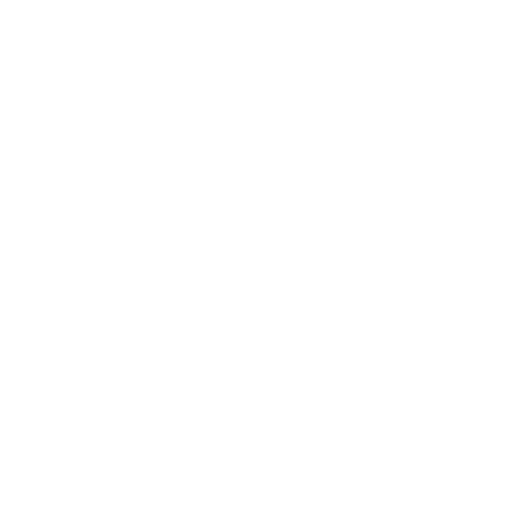
t = 0.00 s
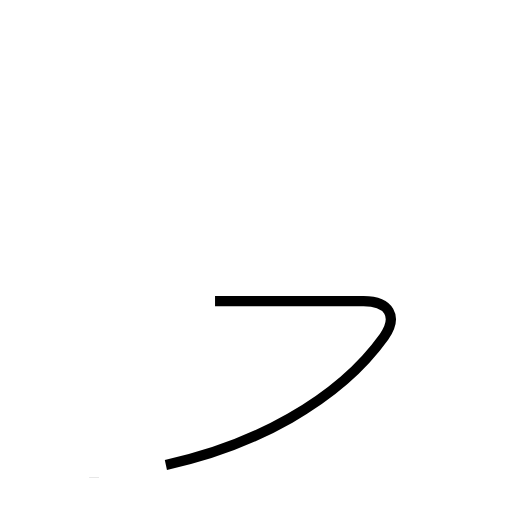
t = 1.36 s
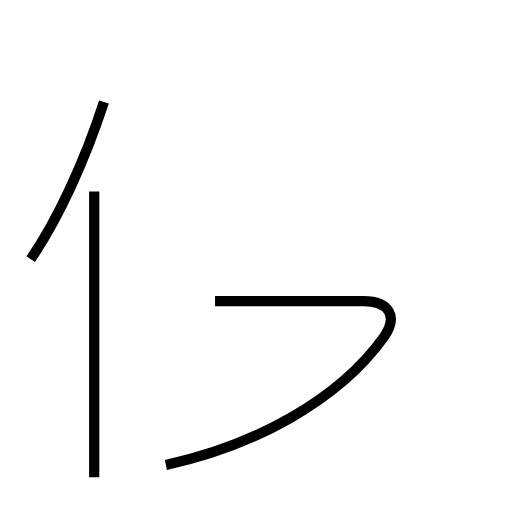
t = 2.70 s
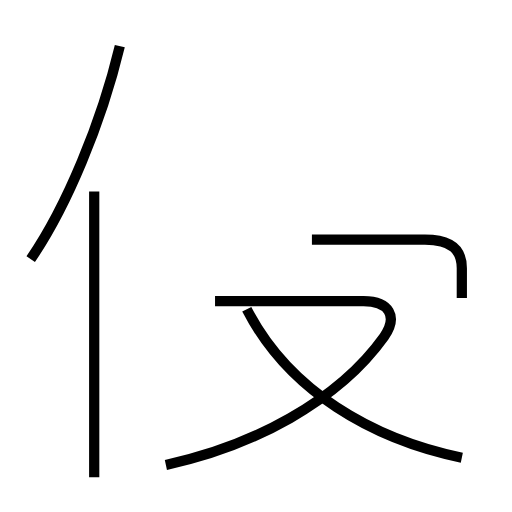
t = 4.24 s
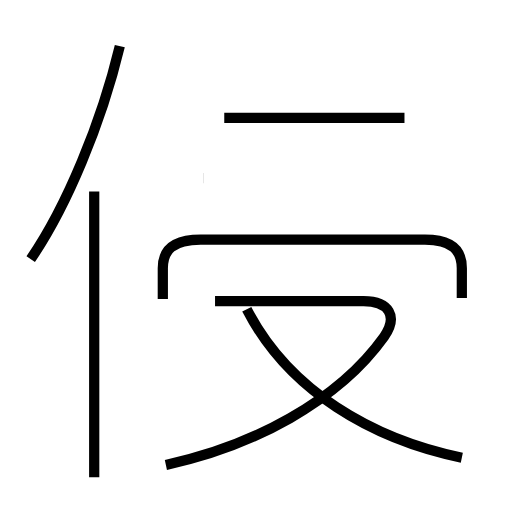
t = 5.34 s
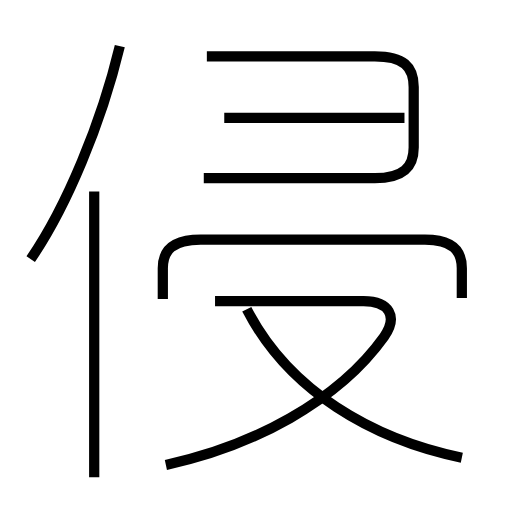
t = 6.85 s

The animated SVG that drew these frames (rendered in a browser with its animation timeline set to each time). Animation: 7 SMIL elements (animate=7); one cycle of 6.85 s.

<?xml version='1.0' encoding='utf-8'?>
<svg viewBox="0.0 -6.0 50.0 50.0" version="1.1" xmlns="http://www.w3.org/2000/svg"><rect x="-1000" y="-1000" width="2000" height="2000" stroke="white" fill="white" /><g style="fill:none;stroke:#000000;stroke-width:1"><path d="M 16.2 1.4 C 24.6 -0.4 33.0 -4.8 37.5 -11.1 C 38.9 -13.1 38.0 -14.6 35.5 -14.6 L 21.0 -14.6 " transform="translate(0.0 38.0)" stroke-dasharray="45.19065506813277" stroke-dashoffset="45.19065506813277"><animate attributeName="stroke-dashoffset" from="45.19065506813277" to="0" dur="1.3557196520439831s" begin="0s; anim_end.end" fill="freeze" id="anim0" /></path><path d="M 9.2 2.6 L 9.2 -25.3 " transform="translate(0.0 38.0)" stroke-dasharray="27.900000000000002" stroke-dashoffset="27.900000000000002"><animate attributeName="stroke-dashoffset" from="27.900000000000002" to="0" dur="0.8370000000000001s" begin="anim0.end" fill="freeze" id="anim1" /></path><path d="M 3.0 -18.7 C 6.5 -23.8 9.9 -32.0 11.7 -39.5 " transform="translate(0.0 38.0)" stroke-dasharray="22.65408409329979" stroke-dashoffset="22.65408409329979"><animate attributeName="stroke-dashoffset" from="22.65408409329979" to="0" dur="0.6796225227989937s" begin="anim1.end" fill="freeze" id="anim2" /></path><path d="M 45.1 0.7 C 36.4 -1.1 28.2 -5.8 24.1 -13.8 " transform="translate(0.0 38.0)" stroke-dasharray="26.392264456648455" stroke-dashoffset="26.392264456648455"><animate attributeName="stroke-dashoffset" from="26.392264456648455" to="0" dur="0.7917679336994536s" begin="anim2.end" fill="freeze" id="anim3" /></path><path d="M 45.1 -14.9 L 45.1 -17.8 C 45.1 -19.5 44.2 -20.6 41.5 -20.6 L 19.6 -20.6 C 16.8 -20.6 15.9 -19.5 15.9 -17.8 L 15.9 -14.8 " transform="translate(0.0 38.0)" stroke-dasharray="38.35362280496188" stroke-dashoffset="38.35362280496188"><animate attributeName="stroke-dashoffset" from="38.35362280496188" to="0" dur="1.1506086841488563s" begin="anim3.end" fill="freeze" id="anim4" /></path><path d="M 39.5 -32.5 L 21.9 -32.5 " transform="translate(0.0 38.0)" stroke-dasharray="17.6" stroke-dashoffset="17.6"><animate attributeName="stroke-dashoffset" from="17.6" to="0" dur="0.528s" begin="anim4.end" fill="freeze" id="anim5" /></path><path d="M 19.9 -26.6 L 36.6 -26.6 C 39.4 -26.6 40.4 -27.7 40.4 -29.6 L 40.4 -35.5 C 40.4 -37.5 39.4 -38.5 36.6 -38.5 L 20.2 -38.5" transform="translate(0.0 38.0)" stroke-dasharray="50.157306485580634" stroke-dashoffset="50.157306485580634"><animate attributeName="stroke-dashoffset" from="50.157306485580634" to="0" dur="1.504719194567419s" begin="anim5.end" fill="freeze" id="anim_end" /></path></g></svg>
